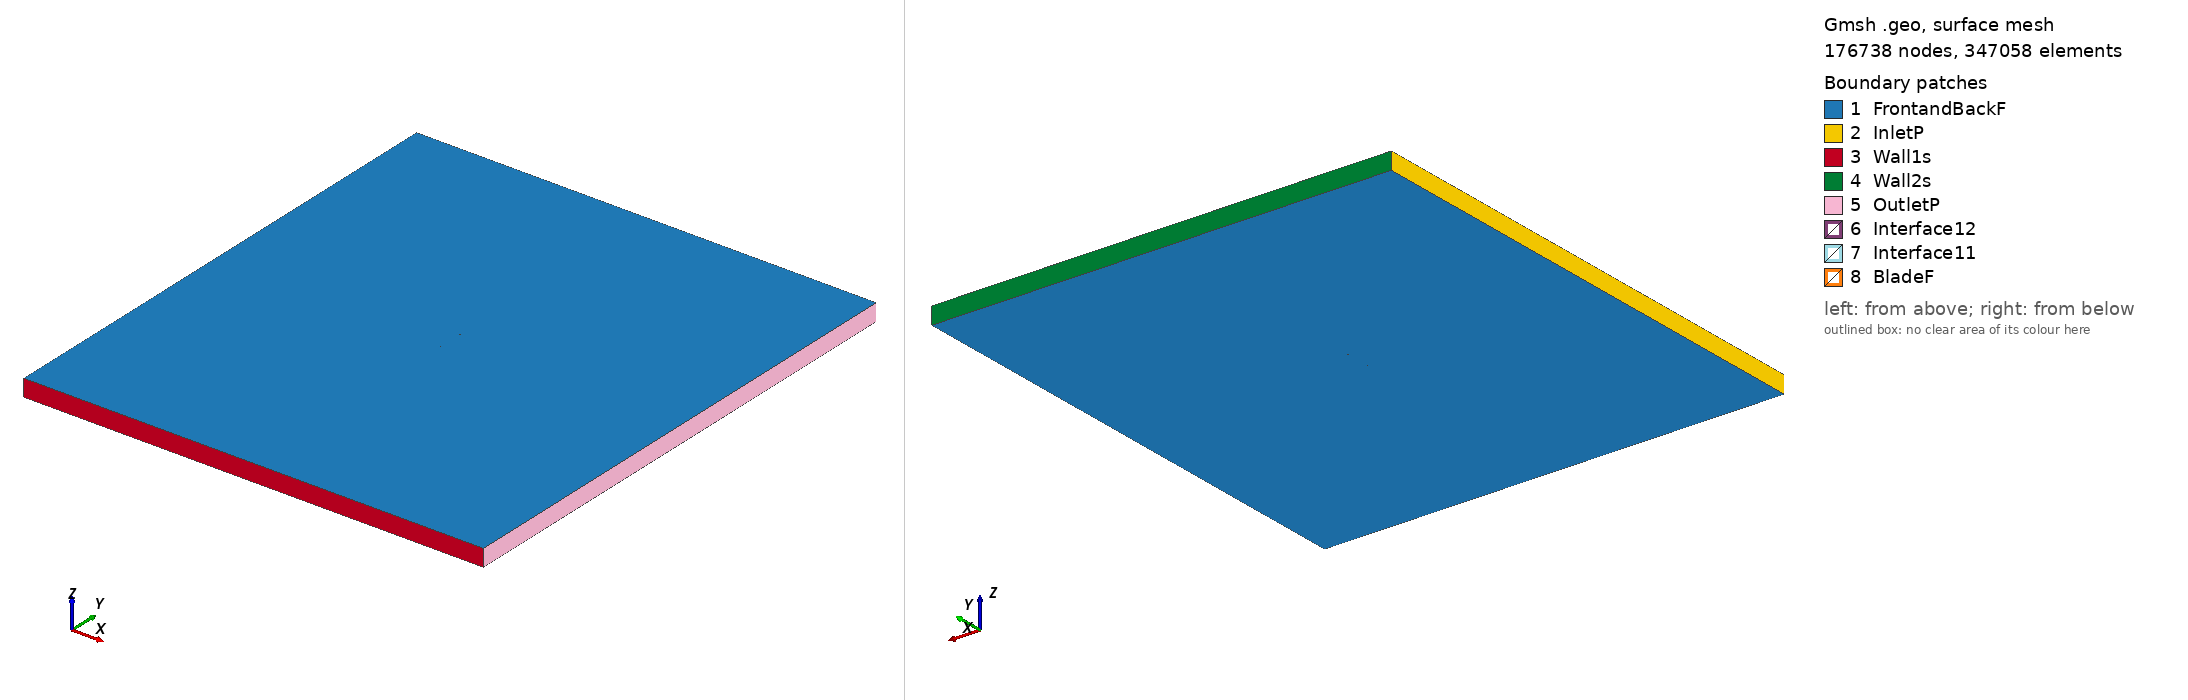

Gmsh geometry script, surface-meshed: 176738 nodes, 347058 surface elements. Boundary patches (legend numbers): 1 FrontandBackF, 2 InletP, 3 Wall1s, 4 Wall2s, 5 OutletP, 6 Interface12, 7 Interface11, 8 BladeF. Left view from above one corner, right view from below the opposite corner. Legend entries are the model's physical surfaces. The drawing asked Gmsh for element sizes between 1% and 20% of the model's largest extent; the script's own settings can give other sizes.

=== e485_tsr2_5.1363_aoa_5.7652.geo (drawn) ===
SetFactory("OpenCASCADE");

Point(1) = {0.074528, 0.729649, 0, 1.0};
Point(2) = {0.073265, 0.729595, 0, 1.0};
Point(3) = {0.068953, 0.729429, 0, 1.0};
Point(4) = {0.063848, 0.729229, 0, 1.0};
Point(5) = {0.058040, 0.728979, 0, 1.0};
Point(6) = {0.051634, 0.728682, 0, 1.0};
Point(7) = {0.044734, 0.728352, 0, 1.0};
Point(8) = {0.037453, 0.728022, 0, 1.0};
Point(9) = {0.029888, 0.727733, 0, 1.0};
Point(10) = {0.022116, 0.727526, 0, 1.0};
Point(11) = {0.014213, 0.727426, 0, 1.0};
Point(12) = {0.006256, 0.727455, 0, 1.0};
Point(13) = {-0.001681, 0.727623, 0, 1.0};
Point(14) = {-0.009523, 0.727940, 0, 1.0};
Point(15) = {-0.017197, 0.728409, 0, 1.0};
Point(16) = {-0.024626, 0.729030, 0, 1.0};
Point(17) = {-0.031741, 0.729799, 0, 1.0};
Point(18) = {-0.038471, 0.730715, 0, 1.0};
Point(19) = {-0.044752, 0.731770, 0, 1.0};
Point(20) = {-0.050527, 0.732960, 0, 1.0};
Point(21) = {-0.055746, 0.734278, 0, 1.0};
Point(22) = {-0.060373, 0.735710, 0, 1.0};
Point(23) = {-0.064380, 0.737237, 0, 1.0};
Point(24) = {-0.067740, 0.738830, 0, 1.0};
Point(25) = {-0.070444, 0.740457, 0, 1.0};
Point(26) = {-0.072480, 0.742074, 0, 1.0};
Point(27) = {-0.073845, 0.743621, 0, 1.0};
Point(28) = {-0.074410, 0.744648, 0, 1.0};
Point(29) = {-0.074543, 0.745045, 0, 1.0};
Point(30) = {-0.074597, 0.745294, 0, 1.0};
Point(31) = {-0.074621, 0.745528, 0, 1.0};
Point(32) = {-0.074621, 0.745638, 0, 1.0};
Point(33) = {-0.074610, 0.745743, 0, 1.0};
Point(34) = {-0.074591, 0.745840, 0, 1.0};
Point(35) = {-0.074556, 0.745935, 0, 1.0};
Point(36) = {-0.074509, 0.746029, 0, 1.0};
Point(37) = {-0.074449, 0.746124, 0, 1.0};
Point(38) = {-0.074303, 0.746315, 0, 1.0};
Point(39) = {-0.074120, 0.746503, 0, 1.0};
Point(40) = {-0.073787, 0.746782, 0, 1.0};
Point(41) = {-0.073403, 0.747039, 0, 1.0};
Point(42) = {-0.071520, 0.747906, 0, 1.0};
Point(43) = {-0.068866, 0.748646, 0, 1.0};
Point(44) = {-0.065462, 0.749232, 0, 1.0};
Point(45) = {-0.061335, 0.749656, 0, 1.0};
Point(46) = {-0.056526, 0.749912, 0, 1.0};
Point(47) = {-0.051084, 0.750000, 0, 1.0};
Point(48) = {-0.045063, 0.749921, 0, 1.0};
Point(49) = {-0.038530, 0.749678, 0, 1.0};
Point(50) = {-0.031551, 0.749277, 0, 1.0};
Point(51) = {-0.024206, 0.748724, 0, 1.0};
Point(52) = {-0.016575, 0.748023, 0, 1.0};
Point(53) = {-0.008738, 0.747182, 0, 1.0};
Point(54) = {-0.000781, 0.746212, 0, 1.0};
Point(55) = {0.007208, 0.745118, 0, 1.0};
Point(56) = {0.015149, 0.743908, 0, 1.0};
Point(57) = {0.022961, 0.742589, 0, 1.0};
Point(58) = {0.030572, 0.741172, 0, 1.0};
Point(59) = {0.037925, 0.739676, 0, 1.0};
Point(60) = {0.044958, 0.738133, 0, 1.0};
Point(61) = {0.051613, 0.736585, 0, 1.0};
Point(62) = {0.057827, 0.735082, 0, 1.0};
Point(63) = {0.063536, 0.733687, 0, 1.0};
Point(64) = {0.068651, 0.732476, 0, 1.0};
Point(65) = {0.073053, 0.731494, 0, 1.0};
Point(66) = {0.074680, 0.731155, 0, 1.0};
Point(67) = {-0.074528, -0.729649, 0, 1.0};
Point(68) = {-0.073265, -0.729595, 0, 1.0};
Point(69) = {-0.068953, -0.729429, 0, 1.0};
Point(70) = {-0.063848, -0.729229, 0, 1.0};
Point(71) = {-0.058040, -0.728979, 0, 1.0};
Point(72) = {-0.051634, -0.728682, 0, 1.0};
Point(73) = {-0.044734, -0.728352, 0, 1.0};
Point(74) = {-0.037453, -0.728022, 0, 1.0};
Point(75) = {-0.029888, -0.727733, 0, 1.0};
Point(76) = {-0.022116, -0.727526, 0, 1.0};
Point(77) = {-0.014213, -0.727426, 0, 1.0};
Point(78) = {-0.006256, -0.727455, 0, 1.0};
Point(79) = {0.001681, -0.727623, 0, 1.0};
Point(80) = {0.009523, -0.727940, 0, 1.0};
Point(81) = {0.017197, -0.728409, 0, 1.0};
Point(82) = {0.024626, -0.729030, 0, 1.0};
Point(83) = {0.031741, -0.729799, 0, 1.0};
Point(84) = {0.038471, -0.730715, 0, 1.0};
Point(85) = {0.044752, -0.731770, 0, 1.0};
Point(86) = {0.050527, -0.732960, 0, 1.0};
Point(87) = {0.055746, -0.734278, 0, 1.0};
Point(88) = {0.060373, -0.735710, 0, 1.0};
Point(89) = {0.064380, -0.737237, 0, 1.0};
Point(90) = {0.067740, -0.738830, 0, 1.0};
Point(91) = {0.070444, -0.740457, 0, 1.0};
Point(92) = {0.072480, -0.742074, 0, 1.0};
Point(93) = {0.073845, -0.743621, 0, 1.0};
Point(94) = {0.074410, -0.744648, 0, 1.0};
Point(95) = {0.074543, -0.745045, 0, 1.0};
Point(96) = {0.074597, -0.745294, 0, 1.0};
Point(97) = {0.074621, -0.745528, 0, 1.0};
Point(98) = {0.074621, -0.745638, 0, 1.0};
Point(99) = {0.074610, -0.745743, 0, 1.0};
Point(100) = {0.074591, -0.745840, 0, 1.0};
Point(101) = {0.074556, -0.745935, 0, 1.0};
Point(102) = {0.074509, -0.746029, 0, 1.0};
Point(103) = {0.074449, -0.746124, 0, 1.0};
Point(104) = {0.074303, -0.746315, 0, 1.0};
Point(105) = {0.074120, -0.746503, 0, 1.0};
Point(106) = {0.073787, -0.746782, 0, 1.0};
Point(107) = {0.073403, -0.747039, 0, 1.0};
Point(108) = {0.071520, -0.747906, 0, 1.0};
Point(109) = {0.068866, -0.748646, 0, 1.0};
Point(110) = {0.065462, -0.749232, 0, 1.0};
Point(111) = {0.061335, -0.749656, 0, 1.0};
Point(112) = {0.056526, -0.749912, 0, 1.0};
Point(113) = {0.051084, -0.750000, 0, 1.0};
Point(114) = {0.045063, -0.749921, 0, 1.0};
Point(115) = {0.038530, -0.749678, 0, 1.0};
Point(116) = {0.031551, -0.749277, 0, 1.0};
Point(117) = {0.024206, -0.748724, 0, 1.0};
Point(118) = {0.016575, -0.748023, 0, 1.0};
Point(119) = {0.008738, -0.747182, 0, 1.0};
Point(120) = {0.000781, -0.746212, 0, 1.0};
Point(121) = {-0.007208, -0.745118, 0, 1.0};
Point(122) = {-0.015149, -0.743908, 0, 1.0};
Point(123) = {-0.022961, -0.742589, 0, 1.0};
Point(124) = {-0.030572, -0.741172, 0, 1.0};
Point(125) = {-0.037925, -0.739676, 0, 1.0};
Point(126) = {-0.044958, -0.738133, 0, 1.0};
Point(127) = {-0.051613, -0.736585, 0, 1.0};
Point(128) = {-0.057827, -0.735082, 0, 1.0};
Point(129) = {-0.063536, -0.733687, 0, 1.0};
Point(130) = {-0.068651, -0.732476, 0, 1.0};
Point(131) = {-0.073053, -0.731494, 0, 1.0};
Point(132) = {-0.074680, -0.731155, 0, 1.0};

// Lines: first blade (splines 1-4)
Spline(1) = {1:17};
Spline(2) = {17:49};
Spline(3) = {49:66};
Spline(4) = {66,1};

// Lines: second blade (splines 5-8)
Spline(5) = {67:83};
Spline(6) = {83:115};
Spline(7) = {115:132};
Spline(8) = {132,67};

// Outer domain (points 20001-4 and lines)
Point(133) = {-13.50000000, -15.00000000, 0, 1.0};
Point(134) = {-13.50000000, 15.00000000, 0, 1.0};
Point(135) = {13.50000000, 15.00000000, 0, 1.0};
Point(136) = {13.50000000, -15.00000000, 0, 1.0};
Line(11) = {133, 134};
Line(12) = {134, 135};
Line(13) = {135, 136};
Line(14) = {133, 136};

// Interface (between moving and stationary domain) (circles)
Circle(9) = {0, 0, 0, 0.80000000, 0, 2*Pi};
Circle(10) = {0, 0, 0, 0.80000000, 0, 2*Pi};

// Loops collect Lines/Splines/etc (blade1, blade2, domain, first circle)
Line Loop(1) = {1:4};
Line Loop(2) = {5:8};
Line Loop(3) = {11,12,13,-14};
Line Loop(4) = {9};

// BooleanDifference cuts out the circle/interface from the domain
Plane Surface(1) = {3};
Plane Surface(2) = {4};
BooleanDifference{ Surface{1}; Delete;}{ Surface{2}; Delete;}

// This one cuts out the blades from the inner circle/interface
Line Loop(6) = {10};
Plane Surface(5) = {6};
Plane Surface(6) = {1};
Plane Surface(7) = {2};
BooleanDifference{ Surface{5}; Delete;}{ Surface{6,7}; Delete;}

// extrude to 3rd dimension
Extrude {0, 0, 1} {Surface{1}; Surface{5}; Layers{1}; Recombine;}

// Physical Surfaces are the named boundaries (patches)
Physical Surface("Interface11") = {12};
Physical Surface("Interface12") = {10};

// sides of domain
Physical Surface("InletP") = {6};
Physical Surface("OutletP") = {9};

// top and bottom of domain
Physical Surface("Wall1s") = {7};
Physical Surface("Wall2s") = {8};

// Check FrontandBackF by ensuring there is nothing in the 3rd dimension
Physical Surface("FrontandBackF") = {1,11,5,21};
Physical Surface("BladeF") = {13:20};
Physical Volume("Turbine") = {2};
Physical Volume("Farfield") = {1};

// settings for airfoil boundary layer
Field[1] = BoundaryLayer;
Field[1].EdgesList = {1:8};
Field[1].hwall_n = 1e-3;
Field[1].thickness = 1.5e-2;
Field[1].ratio = 1.05;
Field[1].Quads = 1;
BoundaryLayer Field = 1;

// control points for mesh (blade and interface)
// floor((arc length / 1.5mm)/ 6) -> Transfinite Line
Transfinite Line {1,2,3,5,6,7} = 33 Using Progression 1;
Transfinite Line {4,8} = 2 Using Progression 1;
Transfinite Line {9, 15} = 800 Using Progression 1;

// For more information on gmsh syntax, visit http://gmsh.info/doc/texinfo/gmsh.html
